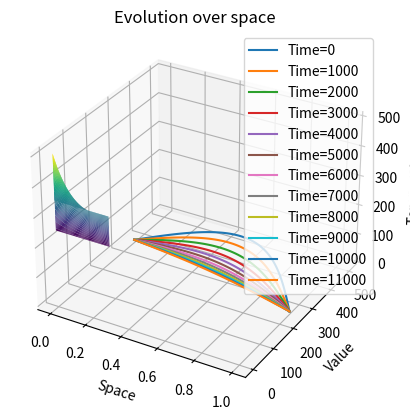

Here is the Python script that generated this plot:
import numpy as np
import matplotlib.pyplot as plt

def get_delta_t(delta_x, buffer):
    return 0.5 * np.square(delta_x) * buffer

space_steps = 101
    
delta_x = 1/(space_steps - 1)
delta_t = get_delta_t(delta_x, 0.5) #0.005 * 0.5 = 0.0025 (delta_t)

time_step_space = 0.3

time_steps = int(np.ceil(time_step_space / delta_t))

current_temperature = np.zeros(space_steps)
next_temperature = np.zeros(space_steps)
plot_data = []

current_temperature[0] = 350
current_temperature[-1] = 250

next_temperature[0] = 350
next_temperature[-1] = 250

for i in range(space_steps - 2):
    j = (i + 1) * delta_x
    current_temperature[i + 1] = 350 - 100 * j + 200 * np.sin(np.pi * j)

for t in range(time_steps):
    if time_step_space - t * delta_t < delta_t:
        delta_t = time_step_space - t * delta_t
    
    for j in range(space_steps - 2):
        i = j + 1
        next_temperature[i] = current_temperature[i] + delta_t/np.square(delta_x) * (current_temperature[i + 1] - 2 * current_temperature[i] + current_temperature[i - 1])
    current_temperature = next_temperature.copy()
    plot_data.append(current_temperature.copy())

#plotting
data_np = np.array(plot_data)
data_np = data_np.T 

space = np.linspace(0, 1, space_steps)
time = np.linspace(0, time_step_space, time_steps)

Time, Space = np.meshgrid(time, space)

fig = plt.figure()
ax = fig.add_subplot(111, projection='3d')
ax.plot_surface(Time, Space, data_np, cmap='viridis') 

ax.set_xlabel('Time')
ax.set_ylabel('Space')
ax.set_zlabel('Temperature')
ax.set_title('Evolution over time and space')
plt.show()

#plotting
data_np = np.array(plot_data)
data_np = data_np.T 

space = np.linspace(0, 1, space_steps)
time = np.linspace(0, 1, time_steps)

# Plotting for discrete timestamp values
for t in range(0, time_steps, 1000):  # Change the step size as per your requirement
    plt.plot(space, data_np[:, t], label=f'Time={t}')

plt.xlabel('Space')
plt.ylabel('Value')
plt.title('Evolution over space')
plt.legend()
plt.show()